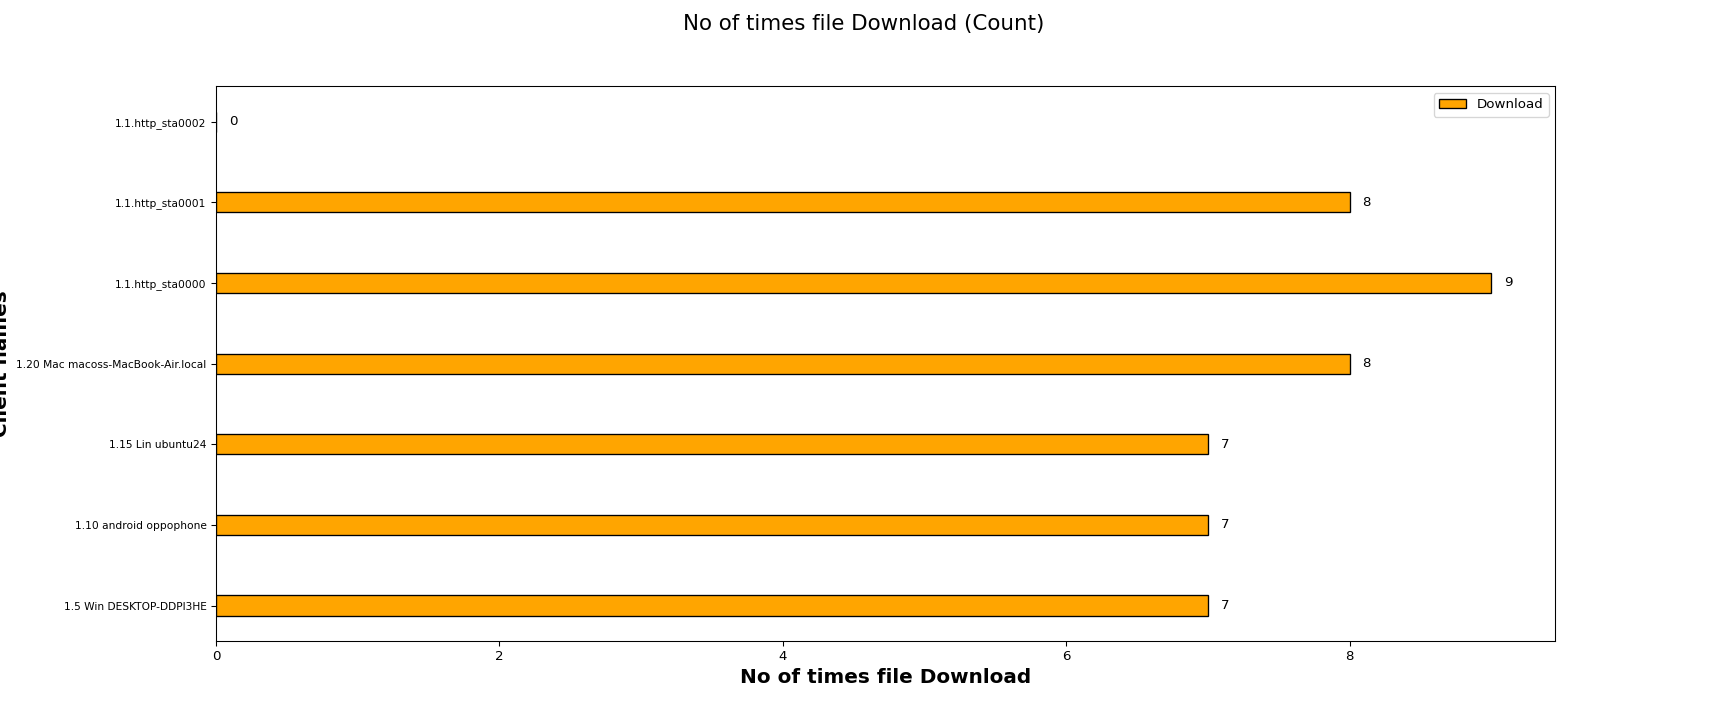

Source data for this figure (header and first rows):
Client names, Download
1.5 Win DESKTOP-DDPI3HE, 7
1.10 android oppophone, 7
1.15 Lin ubuntu24, 7
1.20 Mac macoss-MacBook-Air.local, 8
1.1.http_sta0000, 9
1.1.http_sta0001, 8
1.1.http_sta0002, 0
